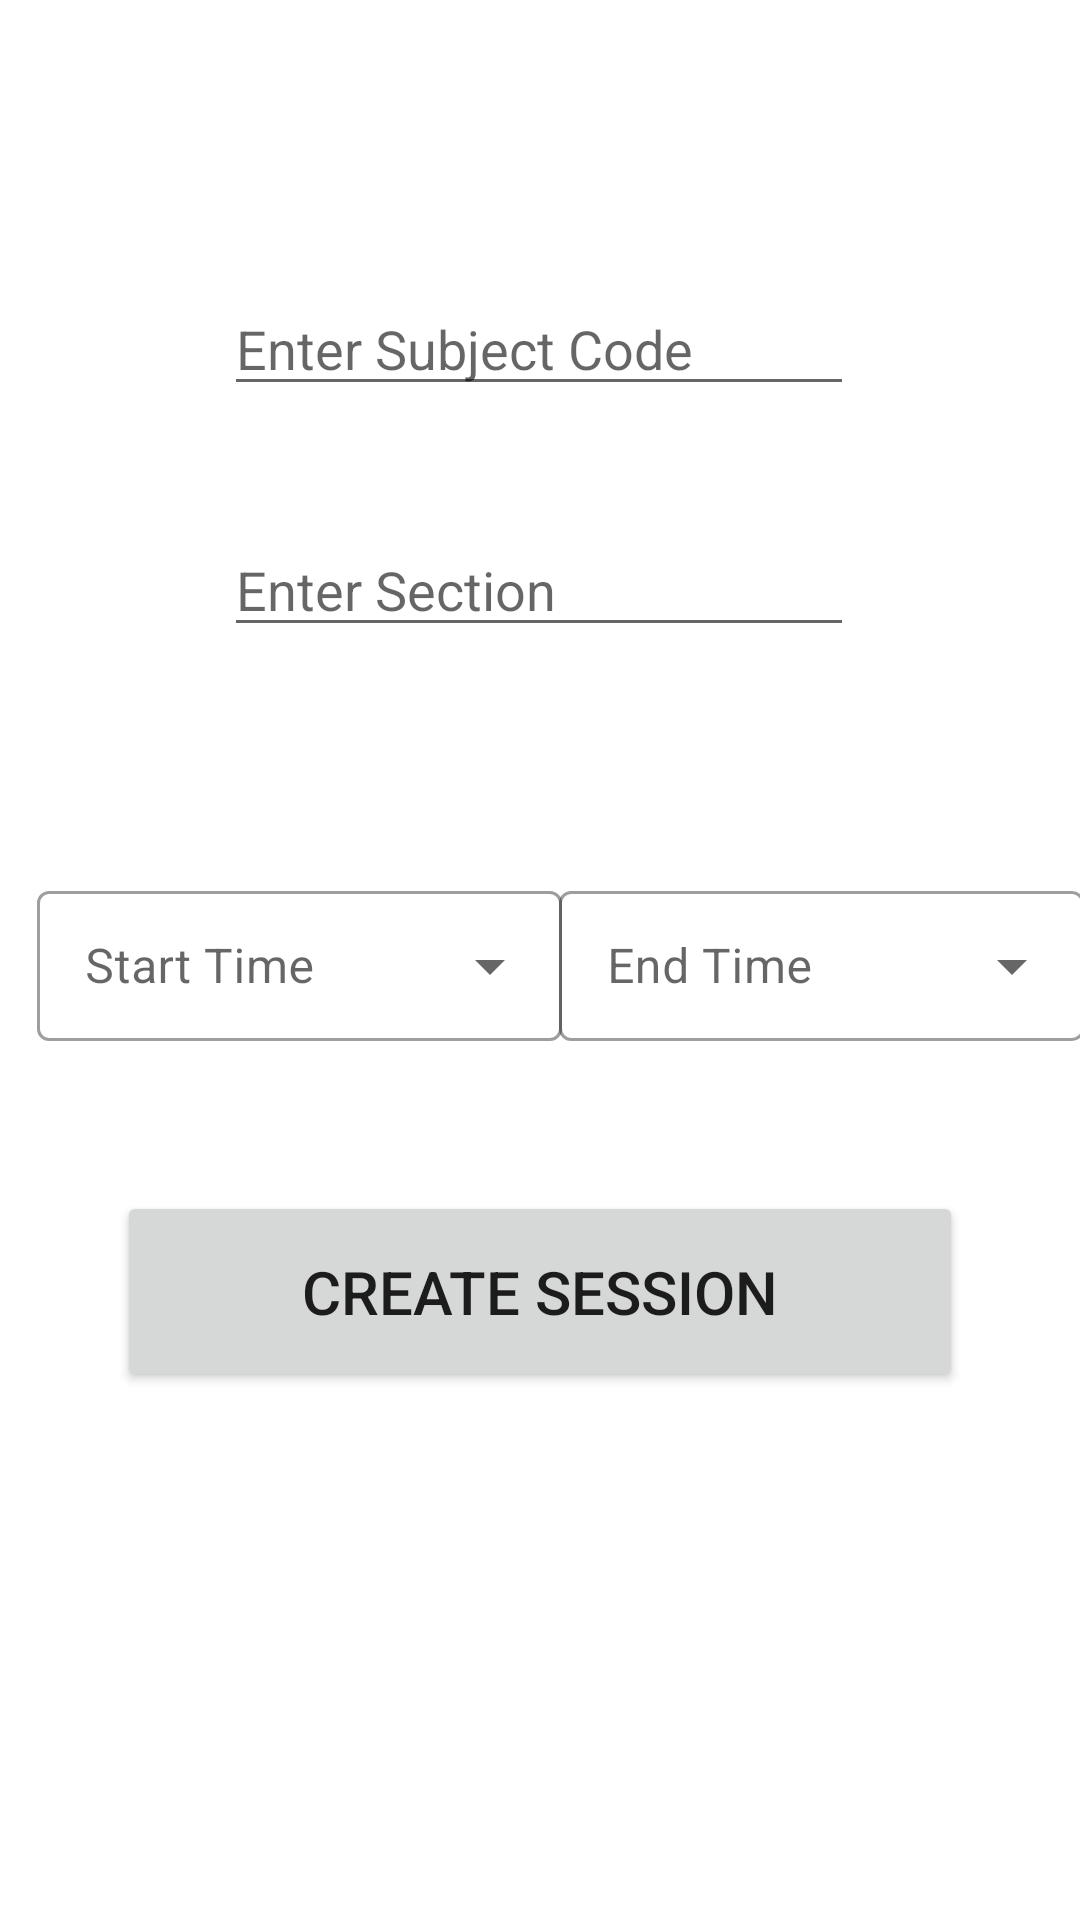

Android layout source for this screen:
<!-- AndroidManifest.xml: application theme Theme.BuildAThon -->
<!-- res/layout/activity_create_session.xml -->
<?xml version="1.0" encoding="utf-8"?>
<androidx.constraintlayout.widget.ConstraintLayout xmlns:android="http://schemas.android.com/apk/res/android"
    xmlns:app="http://schemas.android.com/apk/res-auto"
    xmlns:tools="http://schemas.android.com/tools"
    android:layout_width="match_parent"
    android:layout_height="match_parent"
    tools:context=".createSession">

    <EditText
        android:id="@+id/enterSubject"
        android:layout_width="wrap_content"
        android:layout_height="wrap_content"
        android:ems="10"
        android:hint="Enter Subject Code"
        android:inputType="textPersonName"
        app:layout_constraintBottom_toBottomOf="parent"
        app:layout_constraintEnd_toEndOf="parent"
        app:layout_constraintHorizontal_bias="0.497"
        app:layout_constraintStart_toStartOf="parent"
        app:layout_constraintTop_toTopOf="parent"
        app:layout_constraintVertical_bias="0.157" />

    <EditText
        android:id="@+id/enterSection"
        android:layout_width="wrap_content"
        android:layout_height="wrap_content"
        android:ems="10"
        android:hint="Enter Section"
        android:inputType="textPersonName"
        app:layout_constraintBottom_toBottomOf="parent"
        app:layout_constraintEnd_toEndOf="parent"
        app:layout_constraintHorizontal_bias="0.497"
        app:layout_constraintStart_toStartOf="parent"
        app:layout_constraintTop_toBottomOf="@+id/enterSubject"
        app:layout_constraintVertical_bias="0.084" />

    <com.google.android.material.textfield.TextInputLayout
        android:id="@+id/textInputLayout"
        style="@style/Widget.MaterialComponents.TextInputLayout.OutlinedBox.Dense.ExposedDropdownMenu"
        android:layout_width="175dp"
        android:layout_height="57dp"
        android:hint="@string/select"
        app:layout_constraintBottom_toBottomOf="parent"
        app:layout_constraintEnd_toEndOf="parent"
        app:layout_constraintHorizontal_bias="0.067"
        app:layout_constraintStart_toStartOf="parent"
        app:layout_constraintTop_toTopOf="parent">

        <AutoCompleteTextView
            android:id="@+id/auto_complete_text"
            android:layout_width="175dp"
            android:layout_height="50dp"
            android:inputType="none"
            tools:layout_editor_absoluteX="16dp"
            tools:layout_editor_absoluteY="456dp" />

    </com.google.android.material.textfield.TextInputLayout>

    <com.google.android.material.textfield.TextInputLayout
        style="@style/Widget.MaterialComponents.TextInputLayout.OutlinedBox.Dense.ExposedDropdownMenu"
        android:layout_width="175dp"
        android:layout_height="57dp"
        android:hint="@string/select2"
        app:layout_constraintBottom_toBottomOf="parent"
        app:layout_constraintEnd_toEndOf="parent"
        app:layout_constraintStart_toEndOf="@+id/textInputLayout"
        app:layout_constraintTop_toTopOf="parent">

        <AutoCompleteTextView
            android:id="@+id/auto_complete_text2"
            android:layout_width="175dp"
            android:layout_height="50dp"
            android:inputType="none"
            tools:layout_editor_absoluteX="220dp"
            tools:layout_editor_absoluteY="456dp" />

    </com.google.android.material.textfield.TextInputLayout>

    <Button
        android:id="@+id/crea_session"
        android:layout_width="282dp"
        android:layout_height="67dp"
        android:text="Create Session"
        android:textSize="20dp"
        app:layout_constraintBottom_toBottomOf="parent"
        app:layout_constraintEnd_toEndOf="parent"
        app:layout_constraintHorizontal_bias="0.498"
        app:layout_constraintStart_toStartOf="parent"
        app:layout_constraintTop_toTopOf="parent"
        app:layout_constraintVertical_bias="0.693" />


</androidx.constraintlayout.widget.ConstraintLayout>
<!-- resources referenced by this layout -->
<resources>
  <string name="select">Start Time</string>
  <string name="select2">End Time</string>
  <style name="Theme.BuildAThon" parent="Theme.MaterialComponents.DayNight.NoActionBar">
          
          <item name="colorPrimary">@color/purple_500</item>
          <item name="colorPrimaryVariant">@color/purple_700</item>
          <item name="colorOnPrimary">@color/white</item>
          
          <item name="colorSecondary">@color/teal_200</item>
          <item name="colorSecondaryVariant">@color/teal_700</item>
          <item name="colorOnSecondary">@color/black</item>
          
          <item name="android:statusBarColor" tools:targetApi="l">?attr/colorPrimaryVariant</item>
          
      </style>
  <!-- not gathered from this repository: default colours our renderer supplied (Android Studio template values) -->
  <color name="purple_500">#FF6200EE</color>
  <color name="purple_700">#FF3700B3</color>
  <color name="teal_200">#FF03DAC5</color>
  <color name="teal_700">#FF018786</color>
  <color name="black">#FF000000</color>
  <color name="white">#FFFFFFFF</color>
</resources>
